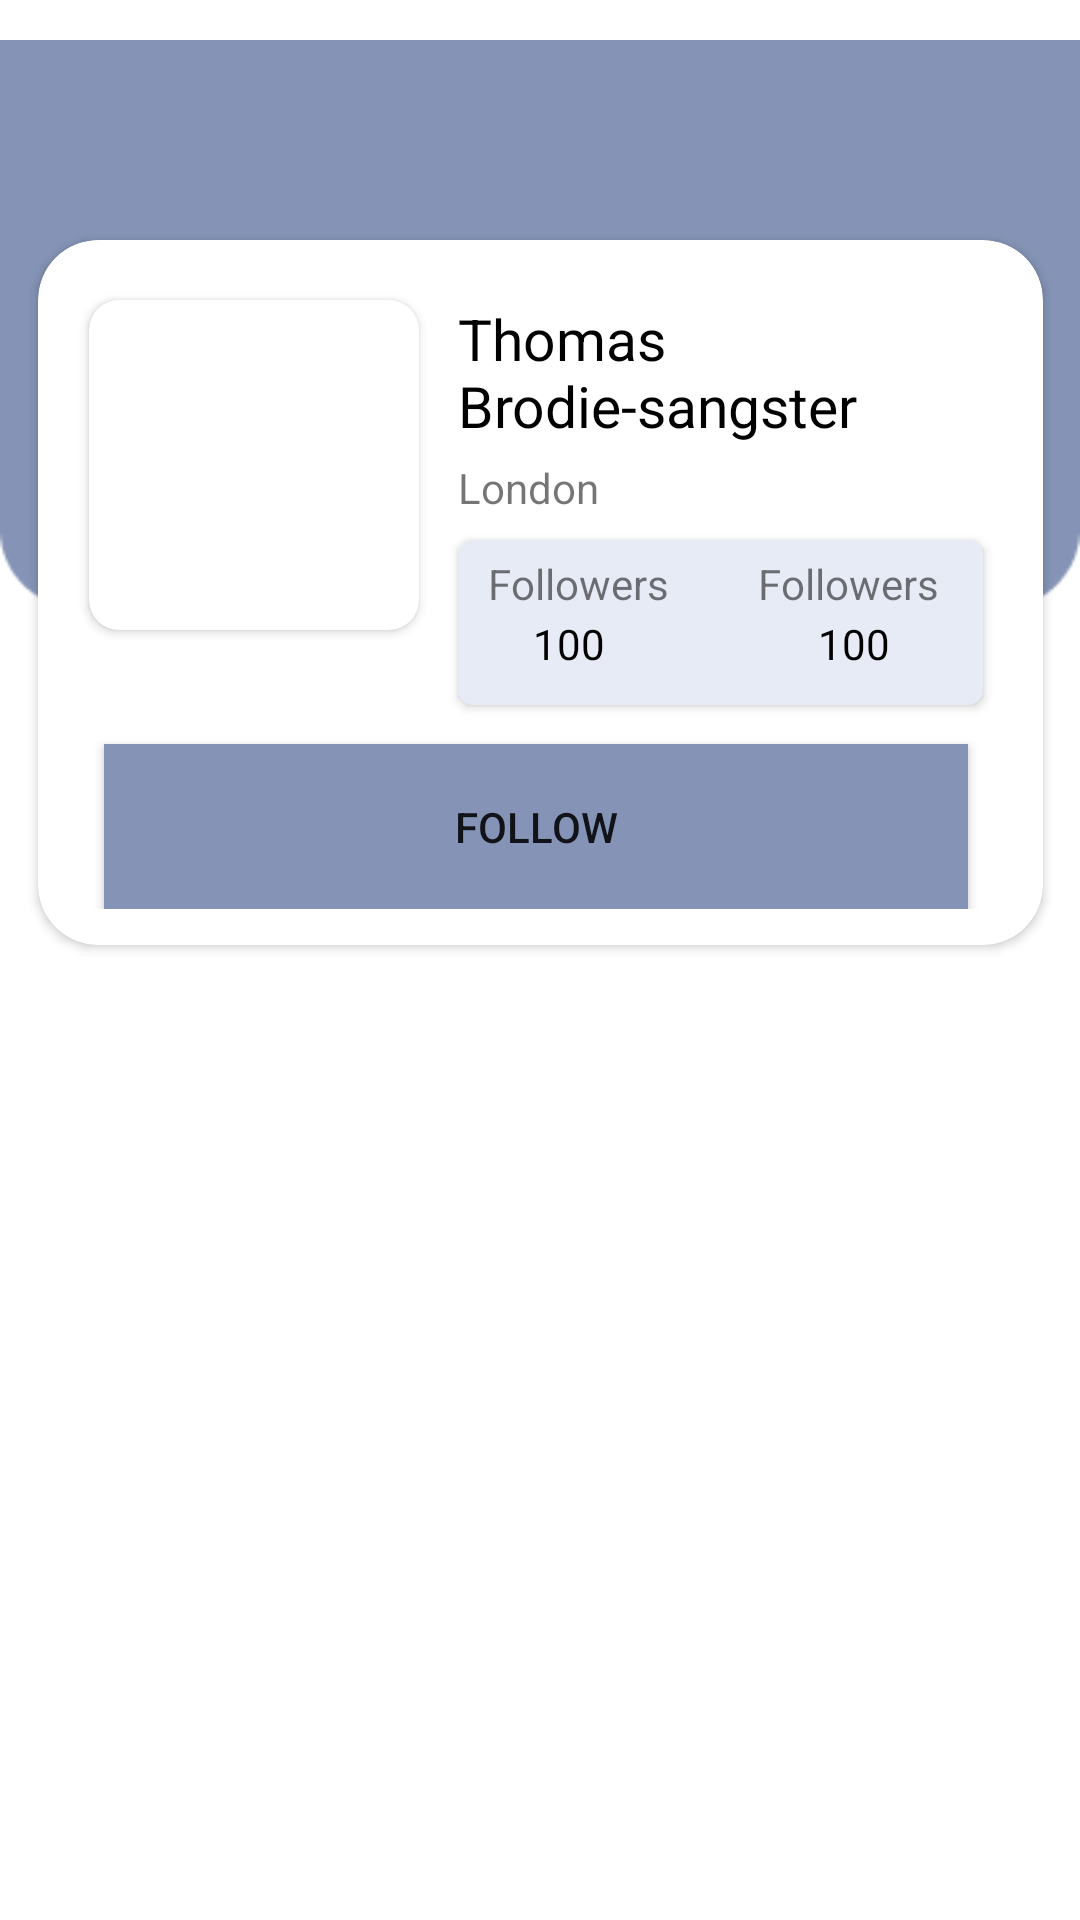

Here is an Android app screen rendered from its layout file. Give the layout XML and the strings, colors and styles it references.
<!-- AndroidManifest.xml: application theme Theme.GithubUser -->
<!-- res/layout/activity_detail.xml -->
<?xml version="1.0" encoding="utf-8"?>
<androidx.constraintlayout.widget.ConstraintLayout xmlns:android="http://schemas.android.com/apk/res/android"
    xmlns:app="http://schemas.android.com/apk/res-auto"
    xmlns:tools="http://schemas.android.com/tools"
    android:layout_width="match_parent"
    android:layout_height="match_parent"
    tools:context=".activity.DetailActivity">

    <ProgressBar
        android:id="@+id/pb_detail"
        style="?android:attr/progressBarStyle"
        android:layout_width="wrap_content"
        android:layout_height="wrap_content"
        android:layout_centerInParent="true"
        android:visibility="gone"
        app:layout_constraintBottom_toBottomOf="parent"
        app:layout_constraintEnd_toEndOf="parent"
        app:layout_constraintStart_toStartOf="parent"
        app:layout_constraintTop_toTopOf="parent" />

    <ImageView
        android:id="@+id/imageView"
        android:layout_width="match_parent"
        android:layout_height="wrap_content"
        android:src="@drawable/bg_detail"
        app:layout_constraintEnd_toEndOf="parent"
        app:layout_constraintStart_toStartOf="parent"
        app:layout_constraintTop_toTopOf="parent" />

    <androidx.cardview.widget.CardView
        android:layout_width="335dp"
        android:layout_height="235dp"
        android:layout_marginTop="80dp"
        android:elevation="20dp"
        app:cardCornerRadius="20dp"
        app:layout_constraintEnd_toEndOf="parent"
        app:layout_constraintStart_toStartOf="@+id/imageView"
        app:layout_constraintTop_toTopOf="parent">

        <RelativeLayout
            android:layout_width="332dp"
            android:layout_height="wrap_content">

            <androidx.cardview.widget.CardView
                android:id="@+id/cv_profile_detail"
                android:layout_width="110dp"
                android:layout_height="110dp"
                android:layout_alignParentTop="true"
                android:layout_marginStart="17dp"
                android:layout_marginTop="20dp"
                android:src="@drawable/thomas"
                app:cardCornerRadius="10dp">

                <ImageView
                    android:id="@+id/iv_detail"
                    android:layout_width="match_parent"
                    android:layout_height="match_parent"
                    android:src="@drawable/thomas" />

            </androidx.cardview.widget.CardView>

            <TextView
                android:id="@+id/tv_name_detail"
                android:layout_width="wrap_content"
                android:layout_height="wrap_content"
                android:layout_alignTop="@+id/cv_profile_detail"
                android:layout_marginStart="140dp"
                android:text="@string/name"
                android:textColor="@color/black"
                android:textSize="19sp" />

            <TextView
                android:id="@+id/tv_location_detail"
                android:layout_width="wrap_content"
                android:layout_height="wrap_content"
                android:layout_below="@+id/tv_name_detail"
                android:layout_marginStart="140dp"
                android:layout_marginTop="5dp"
                android:text="@string/location"
                android:textSize="14sp" />

            <androidx.cardview.widget.CardView
                android:layout_width="175dp"
                android:layout_height="55dp"
                android:layout_below="@+id/tv_location_detail"
                android:layout_marginStart="140dp"
                android:layout_marginTop="8dp"
                app:cardBackgroundColor="@color/follow_bg"
                app:cardCornerRadius="5dp">

                <TextView
                    android:layout_width="wrap_content"
                    android:layout_height="wrap_content"
                    android:layout_marginStart="10dp"
                    android:layout_marginTop="5dp"
                    android:text="@string/followers" />

                <TextView
                    android:id="@+id/tv_following_detail"
                    android:layout_width="wrap_content"
                    android:layout_height="wrap_content"
                    android:layout_marginStart="25dp"
                    android:layout_marginTop="25dp"
                    android:text="@string/_100"
                    android:textColor="@color/black" />

                <TextView
                    android:layout_width="wrap_content"
                    android:layout_height="wrap_content"
                    android:layout_marginStart="100dp"
                    android:layout_marginTop="5dp"
                    android:text="@string/followers" />

                <TextView
                    android:id="@+id/tv_followers_detail"
                    android:layout_width="wrap_content"
                    android:layout_height="wrap_content"
                    android:layout_marginStart="120dp"
                    android:layout_marginTop="25dp"
                    android:text="@string/_100"
                    android:textColor="@color/black" />

            </androidx.cardview.widget.CardView>

            <Button
                android:background="@color/main"
                android:layout_width="285dp"
                android:layout_height="55dp"
                android:layout_below="@+id/cv_profile_detail"
                android:layout_alignParentStart="true"
                android:layout_alignParentEnd="true"
                android:layout_marginStart="22dp"
                android:layout_marginTop="38dp"
                android:layout_marginEnd="22dp"
                android:text="@string/follow"/>

        </RelativeLayout>

    </androidx.cardview.widget.CardView>


</androidx.constraintlayout.widget.ConstraintLayout>
<!-- resources referenced by this layout -->
<resources>
  <color name="black">#FF000000</color>
  <color name="follow_bg">#E6EBF6</color>
  <color name="main">#8594B6</color>
  <!-- drawable bg_detail: png bitmap (drawable, 1454 bytes) -->
  <string name="_100">100</string>
  <string name="follow">Follow</string>
  <string name="followers">Followers</string>
  <string name="location">London</string>
  <string name="name">Thomas Brodie-sangster</string>
  <style name="Theme.GithubUser" parent="Theme.MaterialComponents.DayNight.DarkActionBar">
          
          <item name="colorPrimary">@color/purple_500</item>
          <item name="colorPrimaryVariant">@color/purple_700</item>
          <item name="colorOnPrimary">@color/white</item>
          
          <item name="colorSecondary">@color/teal_200</item>
          <item name="colorSecondaryVariant">@color/teal_700</item>
          <item name="colorOnSecondary">@color/black</item>
          
          <item name="android:statusBarColor" tools:targetApi="l">?attr/colorPrimaryVariant</item>
          
      </style>
  <color name="purple_500">#FF6200EE</color>
  <color name="purple_700">#FF3700B3</color>
  <color name="white">#FFFFFFFF</color>
  <color name="teal_200">#FF03DAC5</color>
  <color name="teal_700">#FF018786</color>
</resources>
